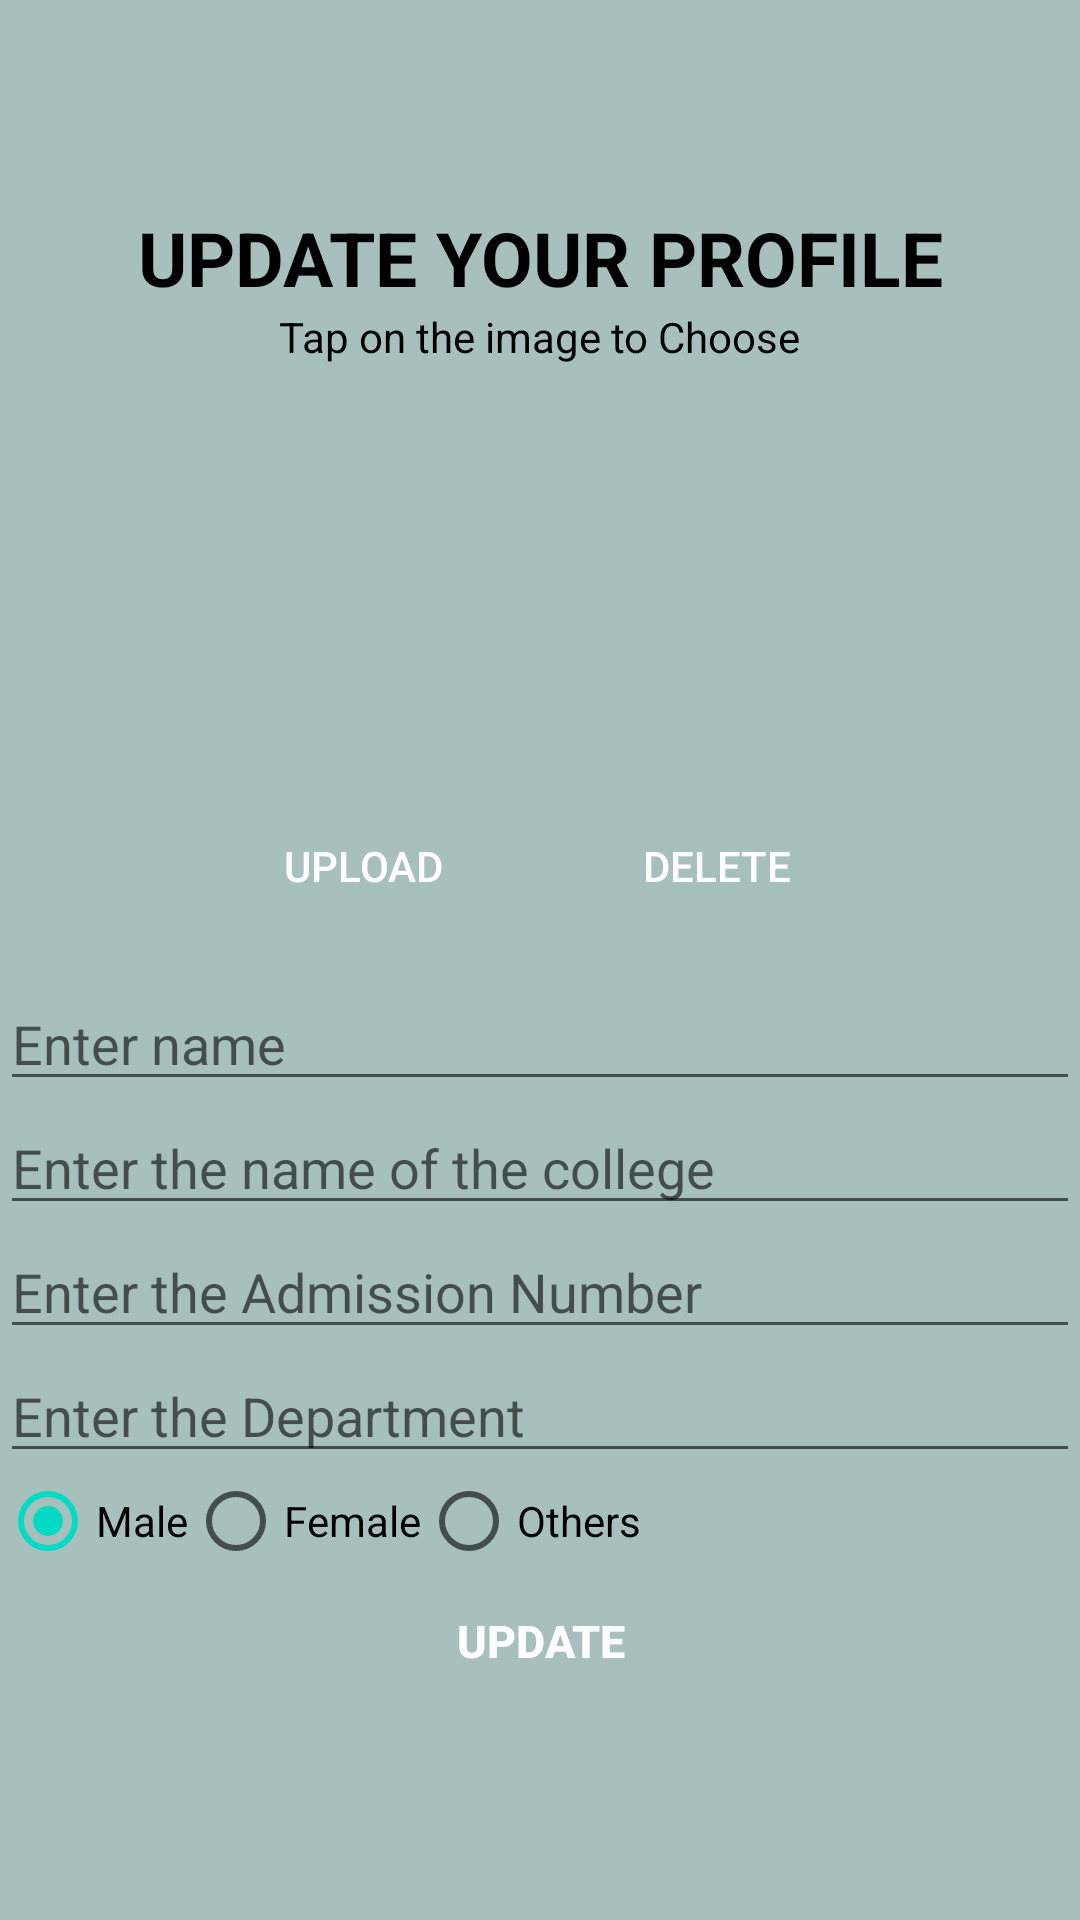

The Android layout XML behind this screen, and the referenced resources:
<!-- AndroidManifest.xml: application theme AppTheme -->
<!-- res/layout/frag_profile.xml -->
<?xml version="1.0" encoding="utf-8"?>
<LinearLayout xmlns:android="http://schemas.android.com/apk/res/android"
    android:layout_width="match_parent"
    android:layout_height="match_parent"
    android:gravity="center"
    android:background="#55004D40"
    android:orientation="vertical">

    <TextView
        android:layout_width="match_parent"
        android:layout_height="wrap_content"
        android:gravity="center"
        android:text="UPDATE YOUR PROFILE"
        android:textColor="#000000"
        android:textSize="25sp"
        android:textStyle="bold" />

    <LinearLayout
        android:layout_width="match_parent"
        android:layout_height="wrap_content"
        android:gravity="center_vertical"
        android:orientation="vertical">

        <TextView
            android:layout_width="wrap_content"
            android:layout_height="wrap_content"
            android:layout_gravity="center_horizontal"
            android:text="Tap on the image to Choose"
            android:textColor="#000000" />

        <ImageView
            android:id="@+id/profilepic"
            android:layout_width="150dp"
            android:layout_height="150dp"
            android:layout_gravity="center_horizontal"
            android:src="@drawable/usericon" />

        <LinearLayout
            android:layout_width="wrap_content"
            android:layout_height="wrap_content"
            android:layout_gravity="center_horizontal"
            android:orientation="horizontal">

            <Button
                android:id="@+id/camera"
                android:layout_width="78dp"
                android:layout_height="34dp"
                android:background="@drawable/profile_button"
                android:text="Upload"
                android:textColor="#FFFFFF" />

            <Button
                android:id="@+id/deleteb"
                android:layout_width="78dp"
                android:layout_height="34dp"
                android:layout_marginStart="40dp"
                android:background="@drawable/profile_button"
                android:text="Delete"
                android:textColor="#FFFFFF" />

        </LinearLayout>


    </LinearLayout>

    <ProgressBar
        android:id="@+id/progressBar2"
        android:layout_width="50dp"
        android:layout_height="50dp"
        android:layout_gravity="center_horizontal"
        android:visibility="gone" />

    <LinearLayout
        android:layout_width="match_parent"
        android:layout_height="wrap_content"
        android:orientation="vertical">

        <EditText
            android:id="@+id/textname"
            android:layout_width="match_parent"
            android:layout_height="wrap_content"
            android:layout_marginTop="20dp"
            android:hint="Enter name"
            android:inputType="textPersonName|textCapWords"
            android:singleLine="true" />

        <EditText
            android:id="@+id/textcollege"
            android:layout_width="match_parent"
            android:layout_height="wrap_content"
            android:hint="Enter the name of the college"
            android:inputType="textPersonName|textCapWords"
            android:singleLine="true" />

        <EditText
            android:id="@+id/textaddno"
            android:layout_width="match_parent"
            android:layout_height="wrap_content"
            android:hint="Enter the Admission Number"
            android:inputType="textCapCharacters"
            android:singleLine="true" />

        <EditText
            android:id="@+id/textdept"
            android:layout_width="match_parent"
            android:layout_height="wrap_content"
            android:hint="Enter the Department"
            android:inputType="textPersonName|textCapWords"
            android:singleLine="true" />

        <RadioGroup
            android:id="@+id/rgroup"
            android:layout_width="wrap_content"
            android:layout_height="wrap_content"
            android:orientation="horizontal">

            <RadioButton
                android:id="@+id/rb1"
                android:layout_width="wrap_content"
                android:layout_height="wrap_content"
                android:checked="true"
                android:text="Male" />

            <RadioButton
                android:id="@+id/rb2"
                android:layout_width="wrap_content"
                android:layout_height="wrap_content"
                android:text="Female" />

            <RadioButton
                android:id="@+id/rb3"
                android:layout_width="wrap_content"
                android:layout_height="wrap_content"
                android:text="Others" />
        </RadioGroup>

        <Button
            android:id="@+id/saveb"
            android:layout_width="wrap_content"
            android:layout_height="wrap_content"
            android:layout_gravity="center_horizontal"
            android:padding="5dp"
            android:text="UPDATE"
            android:background="@drawable/profile_button"
            android:textColor="#FFFFFF"
            android:textSize="15sp"
            android:textStyle="bold" />

    </LinearLayout>


</LinearLayout>
<!-- resources referenced by this layout -->
<resources>
  <style name="AppTheme" parent="Theme.AppCompat.Light.DarkActionBar">
          <item name="colorPrimary">@color/colorPrimary</item>
          <item name="colorPrimaryDark">@color/colorPrimaryDark</item>
          <item name="colorAccent">@color/colorAccent</item>
      </style>
  <!-- not gathered from this repository: default colours our renderer supplied (Android Studio template values) -->
  <color name="colorPrimary">#FF6200EE</color>
  <color name="colorPrimaryDark">#FF3700B3</color>
  <color name="colorAccent">#FF03DAC5</color>
</resources>
